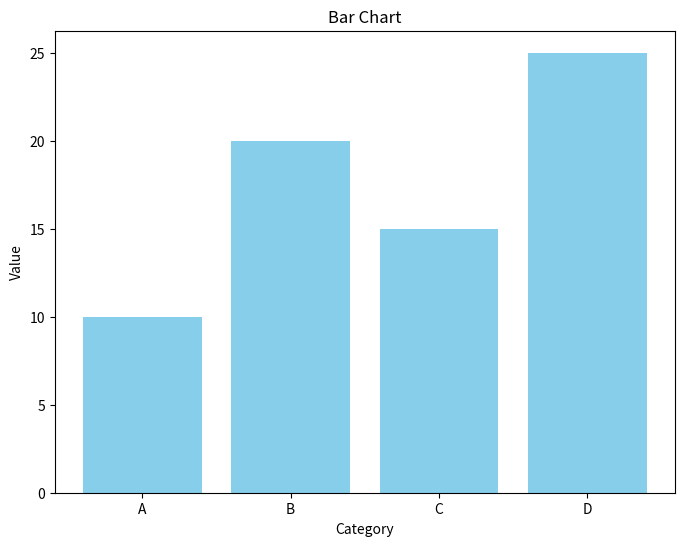

This figure's Python source:
# Importing necessary libraries
import pandas as pd
import matplotlib.pyplot as plt

# Sample data (replace this with your data)
data = {
    'Category': ['A', 'B', 'C', 'D'],
    'Value': [10, 20, 15, 25]
}

# Creating a DataFrame from the sample data
df = pd.DataFrame(data)

# Plotting the bar chart
plt.figure(figsize=(8, 6))
plt.bar(df['Category'], df['Value'], color='skyblue')
plt.xlabel('Category')
plt.ylabel('Value')
plt.title('Bar Chart')
plt.show()
